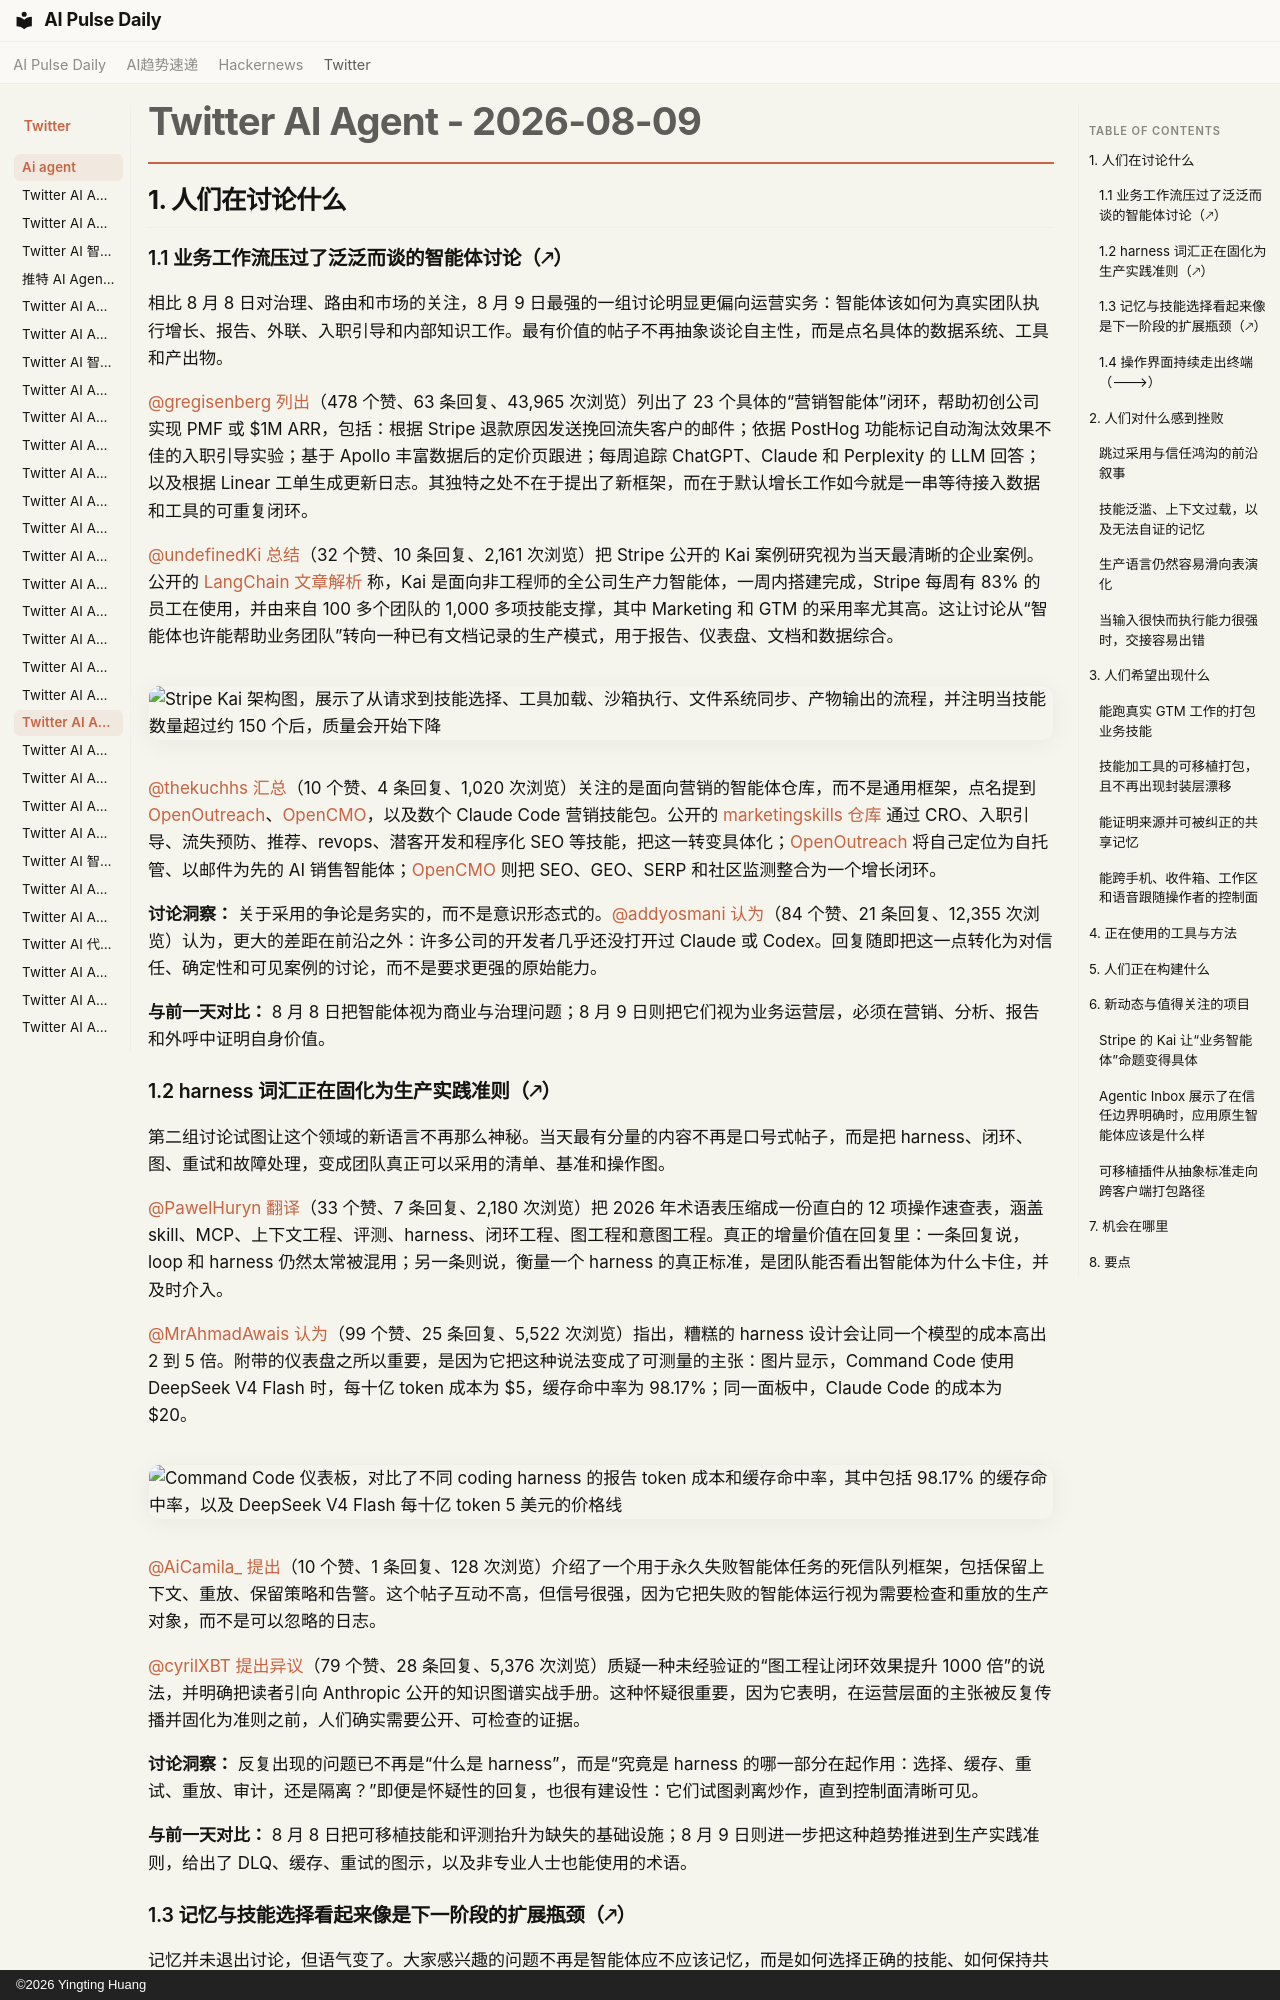

repository: vibewatch/vibewatch.github.io · page: twitter/ai-agent/2026-08-09.zh/index.html · generator: mkdocs · copyright: ©2026 Yingting Huang

# Twitter AI Agent - 2026-08-09

## 1. 人们在讨论什么

### 1.1 业务工作流压过了泛泛而谈的智能体讨论（🡕）

相比 8 月 8 日对治理、路由和市场的关注，8 月 9 日最强的一组讨论明显更偏向运营实务：智能体该如何为真实团队执行增长、报告、外联、入职引导和内部知识工作。最有价值的帖子不再抽象谈论自主性，而是点名具体的数据系统、工具和产出物。

[@gregisenberg](https://x.com/gregisenberg) [列出](https://x.com/gregisenberg/status/2086534549341610457)（478 个赞、63 条回复、43,965 次浏览）列出了 23 个具体的“营销智能体”闭环，帮助初创公司实现 PMF 或 $1M ARR，包括：根据 Stripe 退款原因发送挽回流失客户的邮件；依据 PostHog 功能标记自动淘汰效果不佳的入职引导实验；基于 Apollo 丰富数据后的定价页跟进；每周追踪 ChatGPT、Claude 和 Perplexity 的 LLM 回答；以及根据 Linear 工单生成更新日志。其独特之处不在于提出了新框架，而在于默认增长工作如今就是一串等待接入数据和工具的可重复闭环。

[@undefinedKi](https://x.com/undefinedKi) [总结](https://x.com/undefinedKi/status/2086440382808600645)（32 个赞、10 条回复、2,161 次浏览）把 Stripe 公开的 Kai 案例研究视为当天最清晰的企业案例。公开的 [LangChain 文章解析](https://www.langchain.com/blog/how-stripe-built-their-knowledge-ai-platform-on-deep-agents) 称，Kai 是面向非工程师的全公司生产力智能体，一周内搭建完成，Stripe 每周有 83% 的员工在使用，并由来自 100 多个团队的 1,000 多项技能支撑，其中 Marketing 和 GTM 的采用率尤其高。这让讨论从“智能体也许能帮助业务团队”转向一种已有文档记录的生产模式，用于报告、仪表盘、文档和数据综合。

![Stripe Kai 架构图，展示了从请求到技能选择、工具加载、沙箱执行、文件系统同步、产物输出的流程，并注明当技能数量超过约 150 个后，质量会开始下降](https://pbs.twimg.com/media/HPSGeJ3XgAAypiS.jpg)

[@thekuchhs](https://x.com/thekuchhs) [汇总](https://x.com/thekuchhs/status/2086360496337477870)（10 个赞、4 条回复、1,020 次浏览）关注的是面向营销的智能体仓库，而不是通用框架，点名提到 [OpenOutreach](https://github.com/eracle/OpenOutreach)、[OpenCMO](https://github.com/Lling0000/OpenCMO)，以及数个 Claude Code 营销技能包。公开的 [marketingskills 仓库](https://github.com/coreyhaines31/marketingskills) 通过 CRO、入职引导、流失预防、推荐、revops、潜客开发和程序化 SEO 等技能，把这一转变具体化；[OpenOutreach](https://github.com/eracle/OpenOutreach) 将自己定位为自托管、以邮件为先的 AI 销售智能体；[OpenCMO](https://github.com/Lling0000/OpenCMO) 则把 SEO、GEO、SERP 和社区监测整合为一个增长闭环。

**讨论洞察：** 关于采用的争论是务实的，而不是意识形态式的。[@addyosmani](https://x.com/addyosmani) [认为](https://x.com/addyosmani/status/2086537405763551551)（84 个赞、21 条回复、12,355 次浏览）认为，更大的差距在前沿之外：许多公司的开发者几乎还没打开过 Claude 或 Codex。回复随即把这一点转化为对信任、确定性和可见案例的讨论，而不是要求更强的原始能力。

**与前一天对比：** 8 月 8 日把智能体视为商业与治理问题；8 月 9 日则把它们视为业务运营层，必须在营销、分析、报告和外呼中证明自身价值。

### 1.2 harness 词汇正在固化为生产实践准则（🡕）

第二组讨论试图让这个领域的新语言不再那么神秘。当天最有分量的内容不再是口号式帖子，而是把 harness、闭环、图、重试和故障处理，变成团队真正可以采用的清单、基准和操作图。

[@PawelHuryn](https://x.com/PawelHuryn) [翻译](https://x.com/PawelHuryn/status/2086448359624052862)（33 个赞、7 条回复、2,180 次浏览）把 2026 年术语表压缩成一份直白的 12 项操作速查表，涵盖 skill、MCP、上下文工程、评测、harness、闭环工程、图工程和意图工程。真正的增量价值在回复里：一条回复说，loop 和 harness 仍然太常被混用；另一条则说，衡量一个 harness 的真正标准，是团队能否看出智能体为什么卡住，并及时介入。

[@MrAhmadAwais](https://x.com/MrAhmadAwais) [认为](https://x.com/MrAhmadAwais/status/2086211883624014100)（99 个赞、25 条回复、5,522 次浏览）指出，糟糕的 harness 设计会让同一个模型的成本高出 2 到 5 倍。附带的仪表盘之所以重要，是因为它把这种说法变成了可测量的主张：图片显示，Command Code 使用 DeepSeek V4 Flash 时，每十亿 token 成本为 $5，缓存命中率为 98.17%；同一面板中，Claude Code 的成本为 $20。

![Command Code 仪表板，对比了不同 coding harness 的报告 token 成本和缓存命中率，其中包括 98.17% 的缓存命中率，以及 DeepSeek V4 Flash 每十亿 token 5 美元的价格线](https://pbs.twimg.com/media/HPO1gx5bsAAxuxv.jpg)

[@AiCamila_](https://x.com/AiCamila_) [提出](https://x.com/AiCamila_/status/2086413542065086469)（10 个赞、1 条回复、128 次浏览）介绍了一个用于永久失败智能体任务的死信队列框架，包括保留上下文、重放、保留策略和告警。这个帖子互动不高，但信号很强，因为它把失败的智能体运行视为需要检查和重放的生产对象，而不是可以忽略的日志。

[@cyrilXBT](https://x.com/cyrilXBT) [提出异议](https://x.com/cyrilXBT/status/2086342714795409866)（79 个赞、28 条回复、5,376 次浏览）质疑一种未经验证的“图工程让闭环效果提升 1000 倍”的说法，并明确把读者引向 Anthropic 公开的知识图谱实战手册。这种怀疑很重要，因为它表明，在运营层面的主张被反复传播并固化为准则之前，人们确实需要公开、可检查的证据。

**讨论洞察：** 反复出现的问题已不再是“什么是 harness”，而是“究竟是 harness 的哪一部分在起作用：选择、缓存、重试、重放、审计，还是隔离？”即便是怀疑性的回复，也很有建设性：它们试图剥离炒作，直到控制面清晰可见。

**与前一天对比：** 8 月 8 日把可移植技能和评测抬升为缺失的基础设施；8 月 9 日则进一步把这种趋势推进到生产实践准则，给出了 DLQ、缓存、重试的图示，以及非专业人士也能使用的术语。
